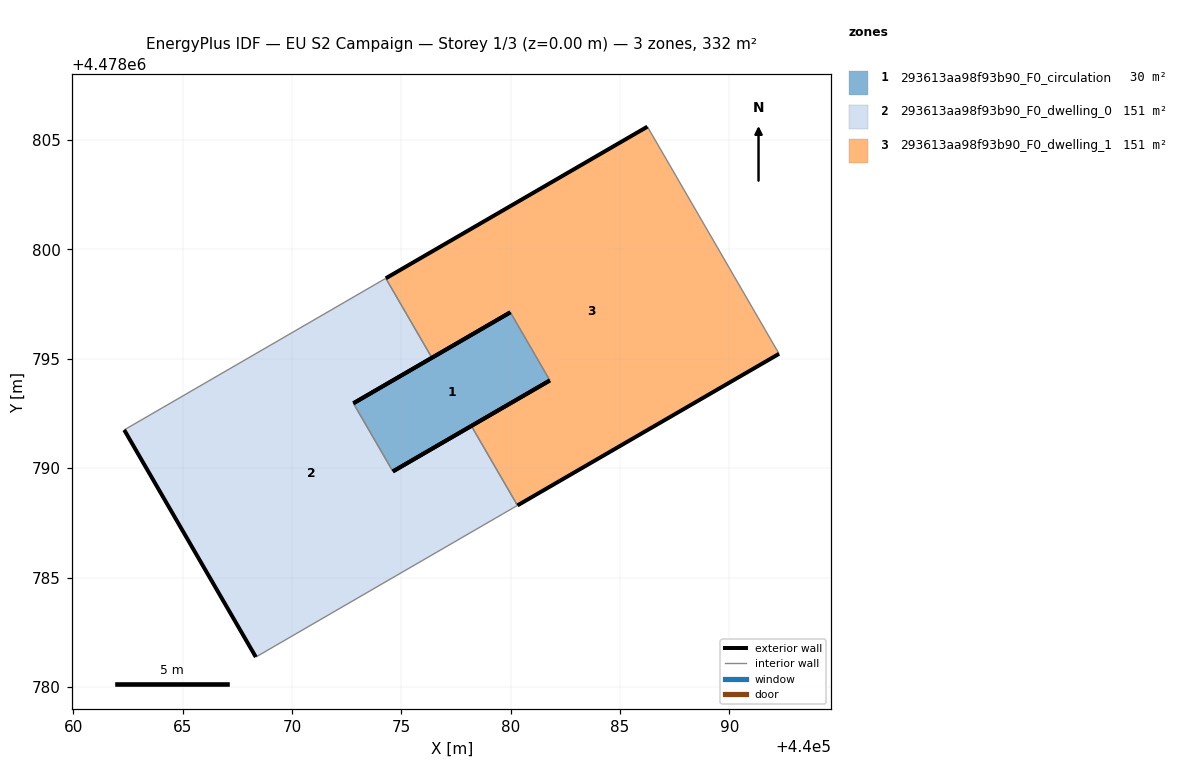
=== STOREY PLAN SPEC (per zone: floor XY polygon, exterior-wall plan segments, windows/doors) ===
zone 1: 293613aa98f93b90_F0_circulation  (29.9 m²)
  floor: (440081.79, 4478794.01) (440079.98, 4478797.13) (440072.81, 4478792.97) (440074.61, 4478789.85)
  exterior wall: (440072.81, 4478792.97) – (440079.98, 4478797.13)  [8.3 m]
  exterior wall: (440081.79, 4478794.01) – (440074.61, 4478789.85)  [8.3 m]
  interior walls: 2
zone 2: 293613aa98f93b90_F0_dwelling_0  (151.0 m²)
  floor: (440080.31, 4478788.30) (440078.20, 4478791.93) (440074.61, 4478789.85) (440072.81, 4478792.97) (440076.40, 4478795.05) (440074.29, 4478798.68) (440062.33, 4478791.75) (440068.35, 4478781.36)
  exterior wall: (440076.40, 4478795.05) – (440072.81, 4478792.97)  [4.1 m]
  exterior wall: (440074.61, 4478789.85) – (440078.20, 4478791.93)  [4.1 m]
  exterior wall: (440068.35, 4478781.36) – (440062.33, 4478791.75)  [12.0 m]
  interior walls: 5
zone 3: 293613aa98f93b90_F0_dwelling_1  (151.1 m²)
  floor: (440092.27, 4478795.23) (440086.25, 4478805.62) (440074.29, 4478798.68) (440076.40, 4478795.05) (440079.98, 4478797.13) (440081.79, 4478794.01) (440078.20, 4478791.93) (440080.31, 4478788.30)
  exterior wall: (440078.20, 4478791.93) – (440081.79, 4478794.01)  [4.1 m]
  exterior wall: (440079.98, 4478797.13) – (440076.40, 4478795.05)  [4.1 m]
  exterior wall: (440074.29, 4478798.68) – (440086.25, 4478805.62)  [13.8 m]
  exterior wall: (440092.27, 4478795.23) – (440080.31, 4478788.30)  [13.8 m]
  interior walls: 4

=== DERIVED (storey summary) ===
Building: EU S2 Campaign
Storey: 1 of 3  (floor level z = 0.00 m)
Storey gross floor area: 332.0 m²
Zones on this storey: 3
  - 293613aa98f93b90_F0_circulation: floor 29.9 m²; exterior wall 16.6 m (49.8 m²); WWR 0.0%
  - 293613aa98f93b90_F0_dwelling_0: floor 151.0 m²; exterior wall 20.3 m (60.9 m²); WWR 0.0%
  - 293613aa98f93b90_F0_dwelling_1: floor 151.1 m²; exterior wall 36.0 m (107.9 m²); WWR 0.0%
Zone adjacency (shared interzone walls):
  - 293613aa98f93b90_F0_circulation ↔ 293613aa98f93b90_F0_dwelling_0
  - 293613aa98f93b90_F0_circulation ↔ 293613aa98f93b90_F0_dwelling_1
  - 293613aa98f93b90_F0_dwelling_0 ↔ 293613aa98f93b90_F0_dwelling_1